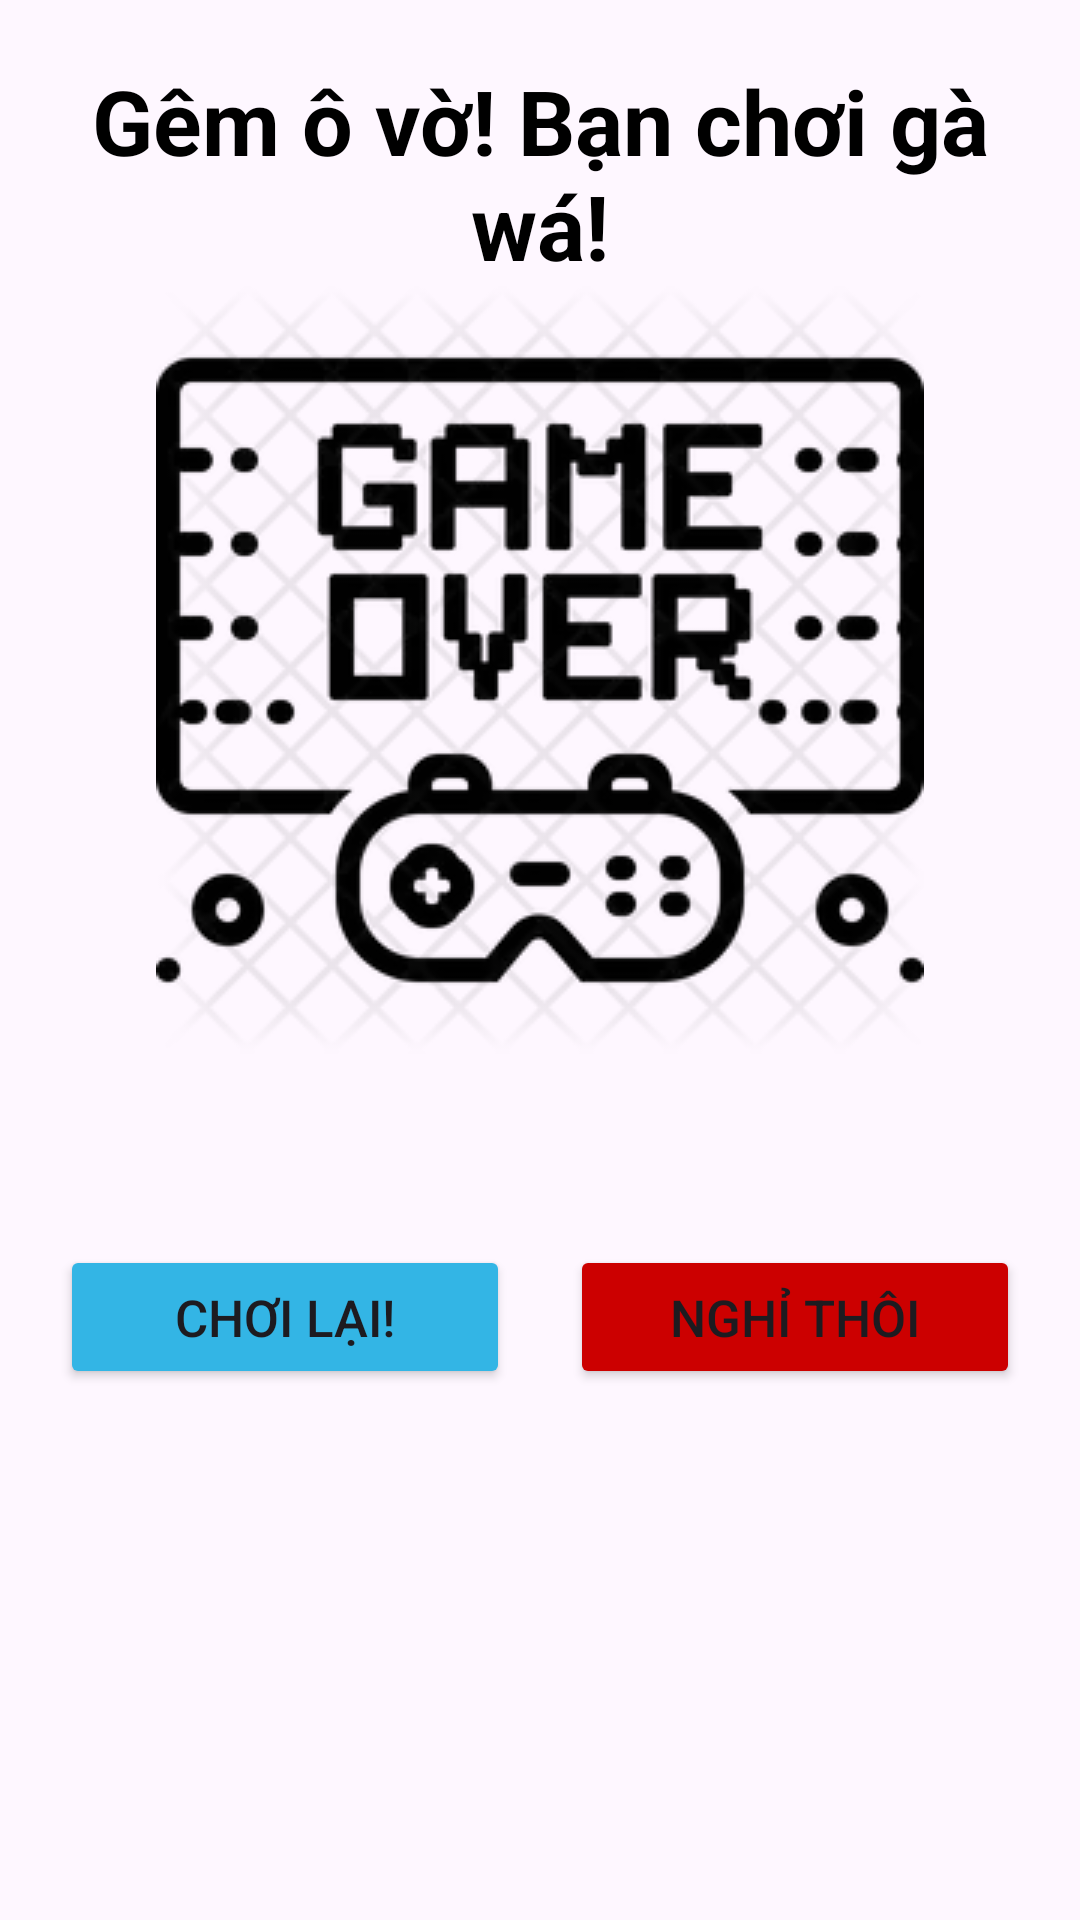

Write the Android layout XML for this screen, with the resource values it uses.
<!-- AndroidManifest.xml: application theme Theme.Duoihinhbatchu -->
<!-- res/layout/dialog_game_over.xml -->
<?xml version="1.0" encoding="utf-8"?>
<LinearLayout xmlns:android="http://schemas.android.com/apk/res/android"
    android:layout_width="match_parent"
    android:layout_height="match_parent"
    xmlns:tools="http://schemas.android.com/tools"
    android:background="@drawable/bg_radius"
    android:backgroundTint="@color/white"
    android:gravity="center_horizontal"
    android:orientation="vertical"
    android:padding="20dp">

    <TextView
        android:layout_width="match_parent"
        android:layout_height="wrap_content"
        android:gravity="center"
        android:textStyle="bold"
        android:textColor="@color/black"
        android:text="@string/game_over_title"
        android:textSize="30sp" />

    <ImageView
        android:layout_width="wrap_content"
        android:layout_height="wrap_content"
        android:src="@drawable/ic_game_over" />

    <TextView
        android:id="@+id/tvScore"
        android:layout_width="wrap_content"
        android:layout_height="wrap_content"
        android:gravity="center"
        android:textStyle="bold"
        android:textColor="@android:color/holo_orange_light"
        tools:text="Số điểm của bạn: 200 điểm"
        android:textSize="25sp"
        android:layout_marginTop="10dp" />

    <LinearLayout
        android:layout_width="match_parent"
        android:layout_height="wrap_content"
        android:layout_marginTop="20dp"
        android:gravity="center_vertical">

        <Button
            android:id="@+id/btnRestart"
            android:layout_width="0dp"
            android:layout_height="wrap_content"
            android:layout_weight="1"
            android:backgroundTint="@android:color/holo_blue_light"
            android:text="@string/play_again"
            android:textSize="17sp" />

        <Button
            android:id="@+id/btnClose"
            android:layout_width="0dp"
            android:layout_height="wrap_content"
            android:layout_marginStart="20dp"
            android:layout_weight="1"
            android:backgroundTint="@android:color/holo_red_dark"
            android:text="@string/close"
            android:textSize="17sp" />

    </LinearLayout>

</LinearLayout>
<!-- resources referenced by this layout -->
<resources>
  <!-- drawable ic_game_over: png bitmap (drawable, 45638 bytes) -->
  <string name="close">Nghỉ thôi</string>
  <string name="game_over_title">Gêm ô vờ! Bạn chơi gà wá!</string>
  <string name="play_again">Chơi lại!</string>
  <style name="Theme.Duoihinhbatchu" parent="Base.Theme.Duoihinhbatchu" />
  <style name="Base.Theme.Duoihinhbatchu" parent="Theme.Material3.DayNight.NoActionBar">
          
          
      </style>
  <!-- not gathered from this repository: default colours our renderer supplied (Android Studio template values) -->
  <color name="black">#FF000000</color>
  <color name="white">#FFFFFFFF</color>
</resources>
